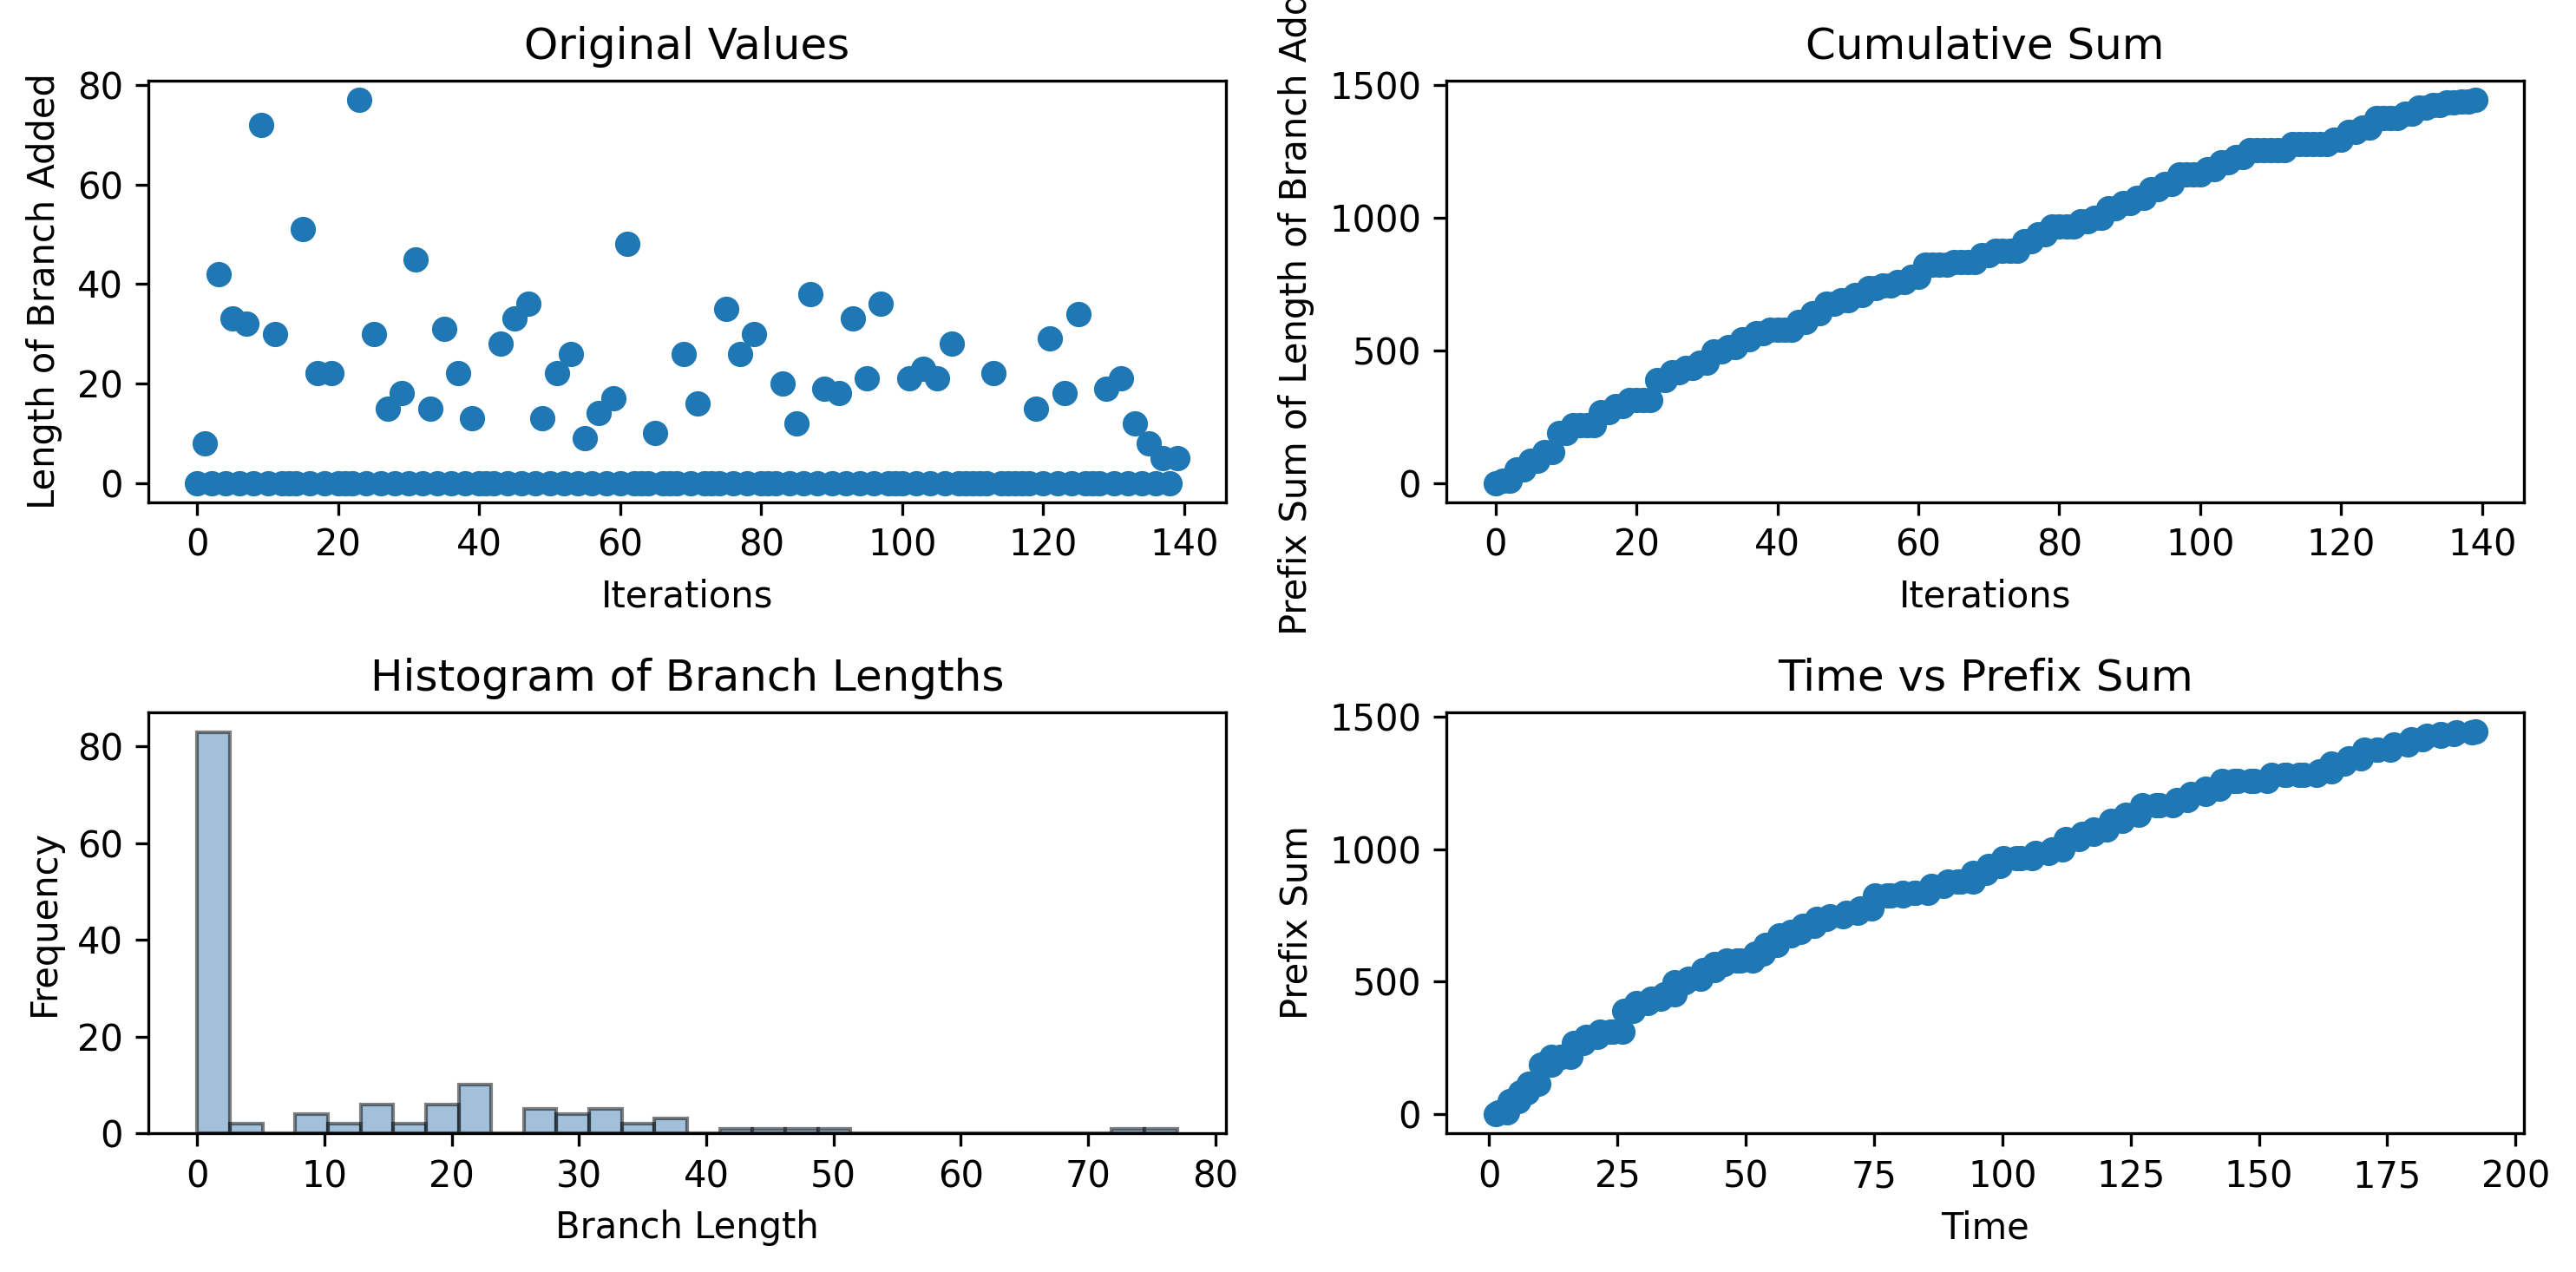

The table this chart was drawn from, first rows:
0, 8, 0, 42, 0, 33, 0, 32, 0, 72, 0, 30, 0, 0, 0, 51, 0, 22, 0, 22, 0, 0, 0, 77
1.258, 1.757, 3.463, 3.96, 5.7, 6.119, 7.361, 7.794, 9.597, 10.16, 12.12, 12.12, 13.96, 13.96, 15.86, 16.49, 18.38, 18.95, 21.03, 21.61, 23.56, 24.18, 25.93, 26.35
